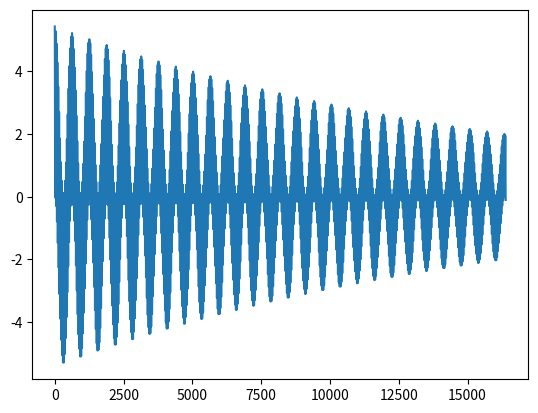

The matplotlib source for this figure:
import matplotlib.pyplot as plt
import math
import numpy

waves=[]
ASIZE=16384
#create wave array
for x in range(0, ASIZE):
    waves.append(math.exp((ASIZE-x)/ASIZE)*(math.cos(x/100.0)+math.cos(x/5.0)))
#create frequency array
#freqdata=numpy.fft.fft(waves, ASIZE)
#real=[]

#for x in range(0, int(ASIZE/2)):
#    real.append(freqdata[x].real)

fig, ax= plt.subplots()
ax.plot(waves)
#print(fig, ax)
#ax.plot(real)
#plt.show()



plt.show()